Dataset: images (GitHub, mythilim2909-max/coral-bleaching-classification). Classes: bleached, healthy.

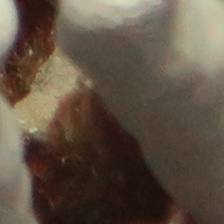
Label: healthy

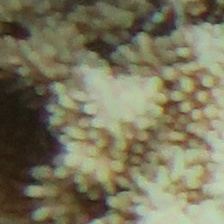
Label: bleached

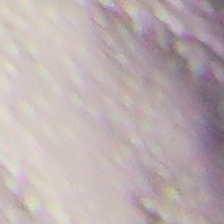
Label: bleached

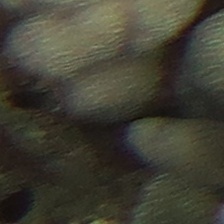
Label: healthy

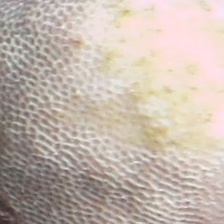
Label: healthy

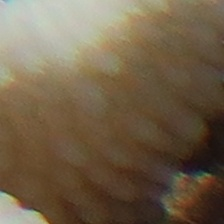
Label: bleached
